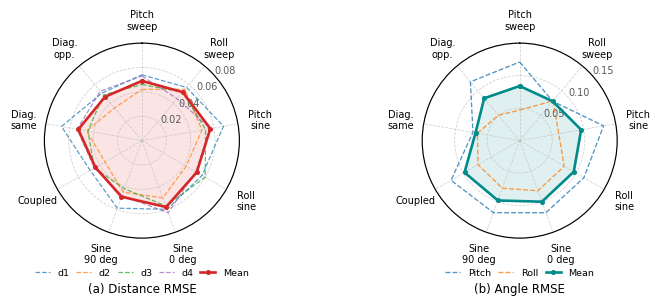

The matplotlib source for this figure:
import numpy as np
import matplotlib.pyplot as plt


# ============================================================
# Data
# ============================================================

categories = [
    "Pitch sweep",
    "Roll sweep",
    "Pitch sine",
    "Roll sine",
    "Two-axis sine(0)",
    "Two-axis sine(90)",
    "Pitch-roll coupled",
    "Diagonal same",
    "Diagonal opposite",
]

category_labels = [
    "Pitch\nsweep",
    "Roll\nsweep",
    "Pitch\nsine",
    "Roll\nsine",
    "Sine\n0 deg",
    "Sine\n90 deg",
    "Coupled",
    "Diag.\nsame",
    "Diag.\nopp.",
]

# Distance RMSE, mm
d1 = np.array([0.054, 0.057, 0.068, 0.057, 0.060, 0.059, 0.049, 0.067, 0.051])
d2 = np.array([0.042, 0.055, 0.050, 0.042, 0.050, 0.045, 0.035, 0.046, 0.035])
d3 = np.array([0.046, 0.052, 0.053, 0.060, 0.057, 0.042, 0.045, 0.045, 0.049])
d4 = np.array([0.053, 0.045, 0.057, 0.051, 0.063, 0.048, 0.045, 0.054, 0.053])
d_mean = np.array([0.049, 0.052, 0.057, 0.052, 0.058, 0.049, 0.044, 0.053, 0.047])

# Angle RMSE, deg
pitch = np.array([0.121, 0.079, 0.131, 0.114, 0.118, 0.118, 0.122, 0.073, 0.118])
roll = np.array([0.047, 0.080, 0.061, 0.079, 0.082, 0.078, 0.074, 0.066, 0.051])
angle_mean = np.array([0.084, 0.079, 0.096, 0.096, 0.100, 0.098, 0.098, 0.069, 0.085])


# ============================================================
# Plot helpers
# ============================================================

def closed(values: np.ndarray) -> np.ndarray:
    return np.r_[values, values[0]]


def style_polar_axis(ax, angles, labels, r_ticks, r_lim):
    ax.set_theta_offset(np.pi / 2.0)
    ax.set_theta_direction(-1)
    ax.set_xticks(angles[:-1])
    ax.set_xticklabels(labels)
    ax.tick_params(axis="x", pad=6, labelsize=7.0)
    ax.set_yticks(r_ticks)
    ax.set_yticklabels([f"{tick:.2f}" for tick in r_ticks], color="0.35", fontsize=7.0)
    ax.set_ylim(*r_lim)
    ax.set_rlabel_position(48)
    ax.grid(True, linestyle="--", linewidth=0.55, color="0.75", alpha=0.75)
    ax.spines["polar"].set_linewidth(0.85)


# ============================================================
# Figure style
# ============================================================

plt.rcParams.update({
    "font.family": "Times New Roman",
    "font.size": 8,
    "axes.labelsize": 8,
    "xtick.labelsize": 7,
    "ytick.labelsize": 7,
    "legend.fontsize": 7,
    "axes.linewidth": 0.85,
    "pdf.fonttype": 42,
    "ps.fonttype": 42,
    "svg.fonttype": "none",
    "figure.dpi": 300,
    "savefig.dpi": 600,
})

blue = "#1f77b4"
orange = "#ff7f0e"
green = "#2ca02c"
purple = "#9467bd"
red = "#d62728"
teal = "#008b8b"

num_axes = len(categories)
angles = np.linspace(0, 2 * np.pi, num_axes, endpoint=False)
angles = np.r_[angles, angles[0]]

fig = plt.figure(figsize=(7.16, 3.25))
gs = fig.add_gridspec(1, 2, left=0.07, right=0.98, bottom=0.29, top=0.89, wspace=0.38)


# ============================================================
# (a) Distance RMSE
# ============================================================

ax1 = fig.add_subplot(gs[0, 0], projection="polar")
style_polar_axis(
    ax1,
    angles,
    category_labels,
    r_ticks=[0.02, 0.04, 0.06, 0.08],
    r_lim=(0.0, 0.08),
)

line_kwargs = dict(linewidth=0.9, linestyle="--", alpha=0.72)
ax1.plot(angles, closed(d1), color=blue, label="d1", **line_kwargs)
ax1.plot(angles, closed(d2), color=orange, label="d2", **line_kwargs)
ax1.plot(angles, closed(d3), color=green, label="d3", **line_kwargs)
ax1.plot(angles, closed(d4), color=purple, label="d4", **line_kwargs)
ax1.plot(angles, closed(d_mean), color=red, linewidth=1.9, marker="o", markersize=2.6, label="Mean")
ax1.fill(angles, closed(d_mean), color=red, alpha=0.12)

ax1.legend(
    loc="upper center",
    bbox_to_anchor=(0.5, -0.11),
    frameon=False,
    ncol=5,
    fontsize=6.8,
    handlelength=1.6,
    columnspacing=0.7,
)


# ============================================================
# (b) Angle RMSE
# ============================================================

ax2 = fig.add_subplot(gs[0, 1], projection="polar")
style_polar_axis(
    ax2,
    angles,
    category_labels,
    r_ticks=[0.05, 0.10, 0.15],
    r_lim=(0.0, 0.15),
)

ax2.plot(angles, closed(pitch), color=blue, linewidth=0.95, linestyle="--", alpha=0.78, label="Pitch")
ax2.plot(angles, closed(roll), color=orange, linewidth=0.95, linestyle="--", alpha=0.78, label="Roll")
ax2.plot(angles, closed(angle_mean), color=teal, linewidth=1.9, marker="o", markersize=2.6, label="Mean")
ax2.fill(angles, closed(angle_mean), color=teal, alpha=0.12)

ax2.legend(
    loc="upper center",
    bbox_to_anchor=(0.5, -0.11),
    frameon=False,
    ncol=3,
    fontsize=6.8,
    handlelength=1.6,
    columnspacing=0.8,
)


pos1 = ax1.get_position()
pos2 = ax2.get_position()
caption_y = 0.135
fig.text(pos1.x0 + pos1.width / 2, caption_y, "(a) Distance RMSE", ha="center", va="center", fontsize=8.5)
fig.text(pos2.x0 + pos2.width / 2, caption_y, "(b) Angle RMSE", ha="center", va="center", fontsize=8.5)


# ============================================================
# Save
# ============================================================

out_base = "Fig_dynamic_trajectory_radar_TAES"
fig.savefig(out_base + ".pdf", bbox_inches="tight")
fig.savefig(out_base + ".svg", bbox_inches="tight")
fig.savefig(out_base + ".png", bbox_inches="tight")
fig.savefig(out_base + ".tif", bbox_inches="tight")

plt.show()
